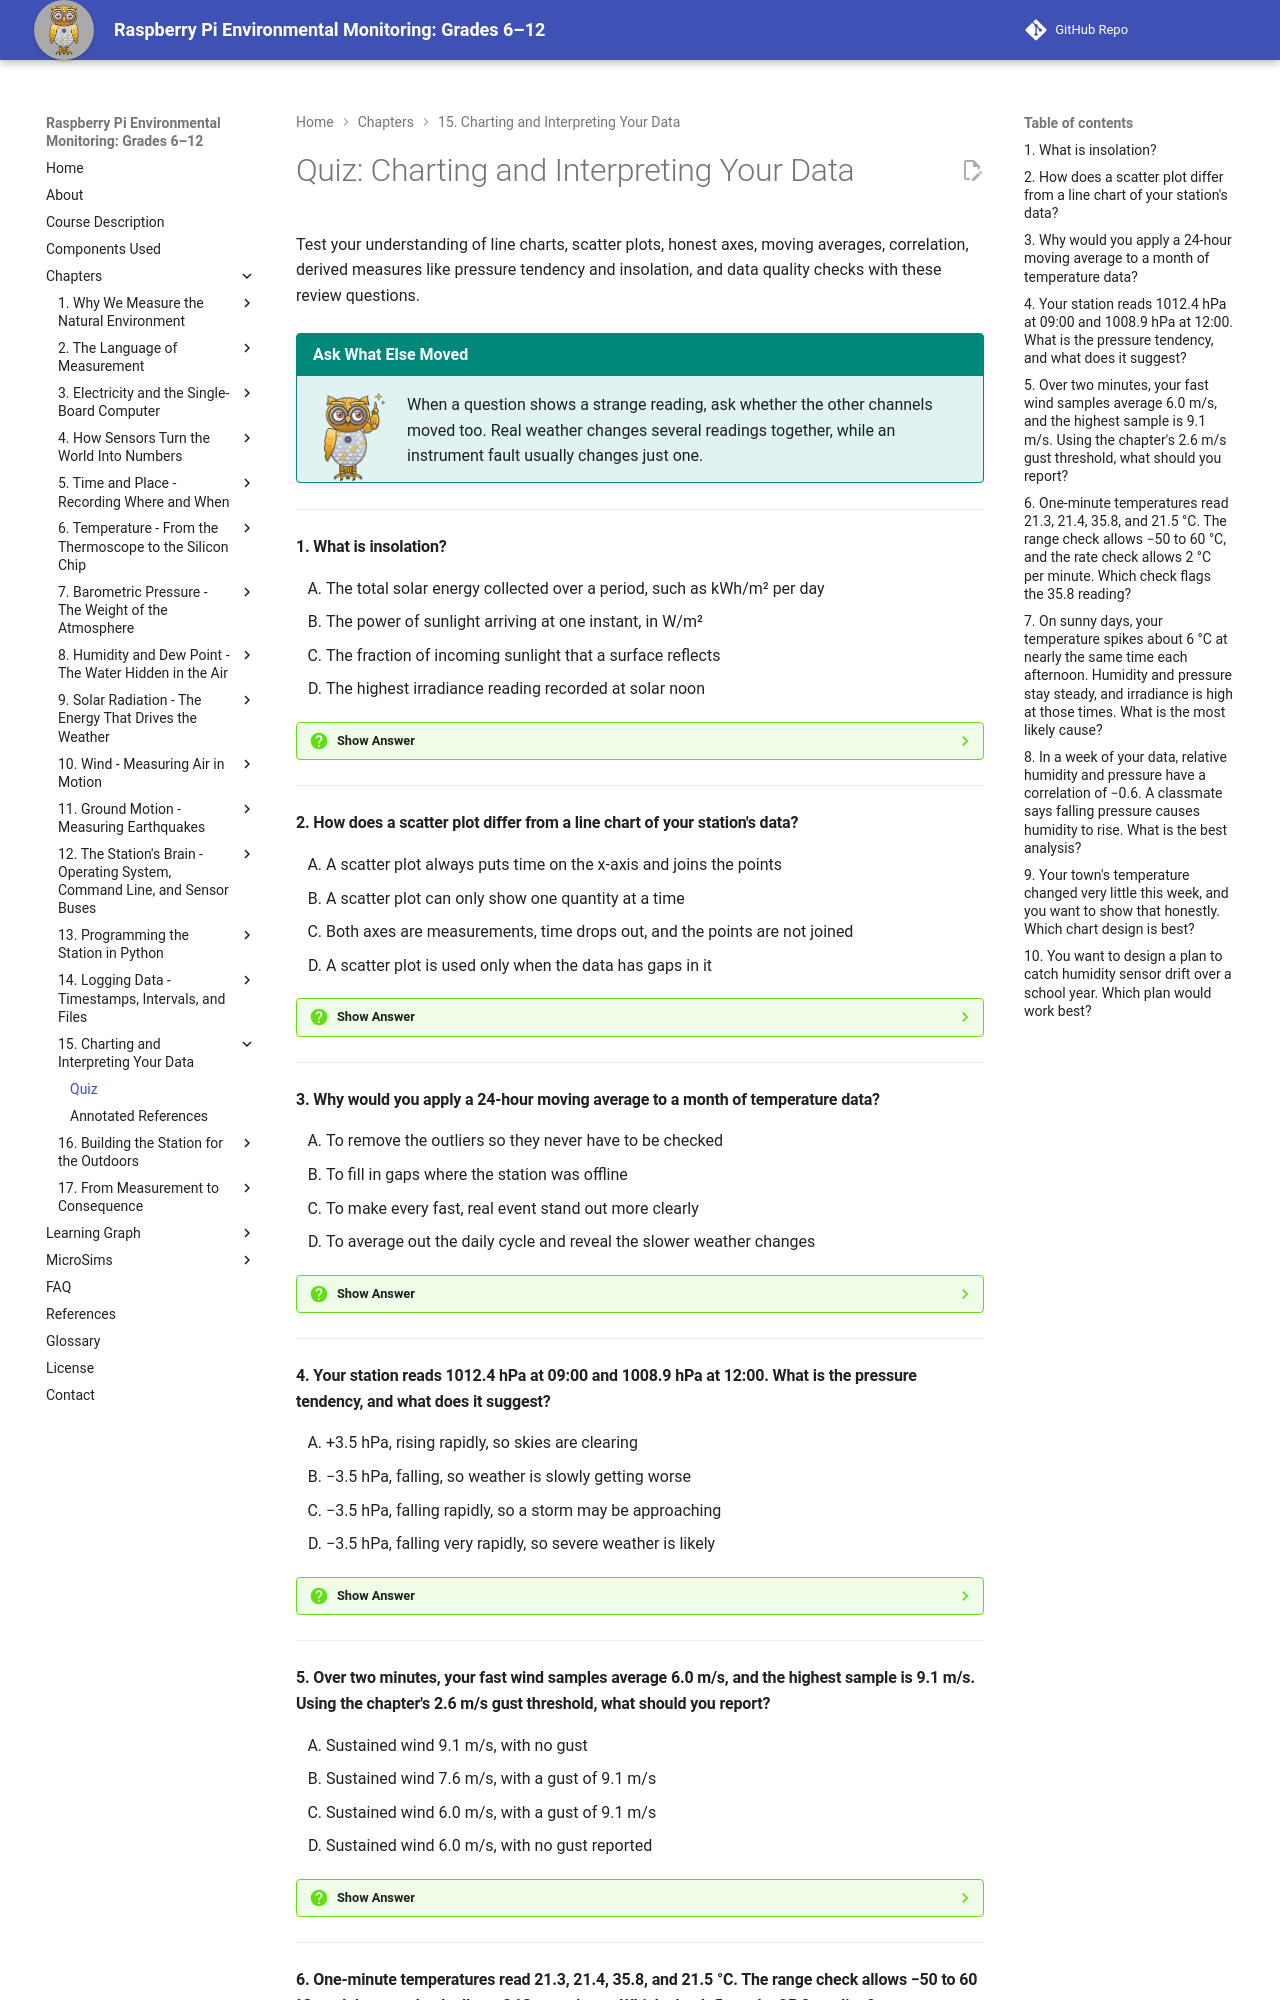

repository: iowerx/pi-env-monitor · page: chapters/15-charting-and-analysis/quiz/index.html · generator: mkdocs

# Quiz: Charting and Interpreting Your Data

Test your understanding of line charts, scatter plots, honest axes, moving averages, correlation, derived measures like pressure tendency and insolation, and data quality checks with these review questions.

!!! mascot-tip "Ask What Else Moved"
    ![Mecha pointing out a tip](../../img/mascot/tip.png){ class="mascot-admonition-img" }
    When a question shows a strange reading, ask whether the other channels moved too. Real weather changes several readings together, while an instrument fault usually changes just one.

---

#### 1. What is insolation?

<div class="upper-alpha" markdown>
1. The total solar energy collected over a period, such as kWh/m² per day
2. The power of sunlight arriving at one instant, in W/m²
3. The fraction of incoming sunlight that a surface reflects
4. The highest irradiance reading recorded at solar noon
</div>

??? question "Show Answer"
    The correct answer is **A**. Insolation is solar energy added up over time. It is measured in watt-hours or kilowatt-hours per square metre, and it equals the area under the irradiance curve. Option B is irradiance, which is a rate, not a total. Option C is albedo. Option D is a single peak value, not a total. Insolation is the number used to size a solar panel, from about 1 kWh/m² on a winter overcast day to 7 or 8 on a clear summer day.

    **Concept Tested:** Insolation

    **See:** [Insolation](index.md#insolation)

---

#### 2. How does a scatter plot differ from a line chart of your station's data?

<div class="upper-alpha" markdown>
1. A scatter plot always puts time on the x-axis and joins the points
2. A scatter plot can only show one quantity at a time
3. Both axes are measurements, time drops out, and the points are not joined
4. A scatter plot is used only when the data has gaps in it
</div>

??? question "Show Answer"
    The correct answer is **C**. A line chart plots values against time and joins the points, because the quantity existed between readings. A scatter plot puts one measurement against another, so time disappears. Each point is one moment, and the points are not joined. A scatter plot asks, "Do these two things move together?" Option A describes a line chart. Option B is backward, because a scatter plot needs two quantities. Option D is not what it is for.

    **Concept Tested:** Scatter Plot and Line Chart

    **See:** [Scatter Plots and Correlation](index.md#scatter-plots-and-correlation)

---

#### 3. Why would you apply a 24-hour moving average to a month of temperature data?

<div class="upper-alpha" markdown>
1. To remove the outliers so they never have to be checked
2. To fill in gaps where the station was offline
3. To make every fast, real event stand out more clearly
4. To average out the daily cycle and reveal the slower weather changes
</div>

??? question "Show Answer"
    The correct answer is **D**. A moving average replaces each value with the mean of it and its neighbors over a fixed window. A 24-hour window covers one full day-and-night cycle, so it removes that cycle and leaves the slower changes from weather. Option A is wrong, because outliers should be flagged and checked, not smoothed away. Option B is wrong, because gaps must stay visible. Option C is backward, because smoothing hides fast events.

    **Concept Tested:** Moving Average

    **See:** [Smoothing and Trend](index.md#smoothing-and-trend)

---

#### 4. Your station reads 1012.4 hPa at 09:00 and 1008.9 hPa at 12:00. What is the pressure tendency, and what does it suggest?

<div class="upper-alpha" markdown>
1. +3.5 hPa, rising rapidly, so skies are clearing
2. −3.5 hPa, falling, so weather is slowly getting worse
3. −3.5 hPa, falling rapidly, so a storm may be approaching
4. −3.5 hPa, falling very rapidly, so severe weather is likely
</div>

??? question "Show Answer"
    The correct answer is **C**. Pressure tendency is the pressure now minus the pressure three hours ago: 1008.9 − 1012.4 = −3.5 hPa. Barometric forecasting uses the chapter's table, where a fall of more than 3 hPa is "falling rapidly," meaning a storm may be approaching. Option A flips the subtraction. Option B uses the −1 to −3 category, which is too small. Option D needs a fall of more than 6 hPa.

    **Concept Tested:** Pressure Tendency and Barometric Forecasting

    **See:** [Pressure Tendency](index.md#pressure-tendency)

---

#### 5. Over two minutes, your fast wind samples average 6.0 m/s, and the highest sample is 9.1 m/s. Using the chapter's 2.6 m/s gust threshold, what should you report?

<div class="upper-alpha" markdown>
1. Sustained wind 9.1 m/s, with no gust
2. Sustained wind 7.6 m/s, with a gust of 9.1 m/s
3. Sustained wind 6.0 m/s, with a gust of 9.1 m/s
4. Sustained wind 6.0 m/s, with no gust reported
</div>

??? question "Show Answer"
    The correct answer is **C**. Sustained wind speed is the average over the window, so it is 6.0 m/s. A wind gust is the peak, reported when it beats the sustained speed by the threshold. Here 9.1 − 6.0 = 3.1 m/s, which is more than 2.6, so the gust of 9.1 m/s is reported. Option A uses the peak as the average. Option B averages the mean with the peak. Option D forgets that 3.1 is above the threshold.

    **Concept Tested:** Wind Gust and Sustained Wind Speed

    **See:** [Wind Gust and Sustained Wind Speed](index.md#wind-gust-and-sustained-wind-speed)

---
